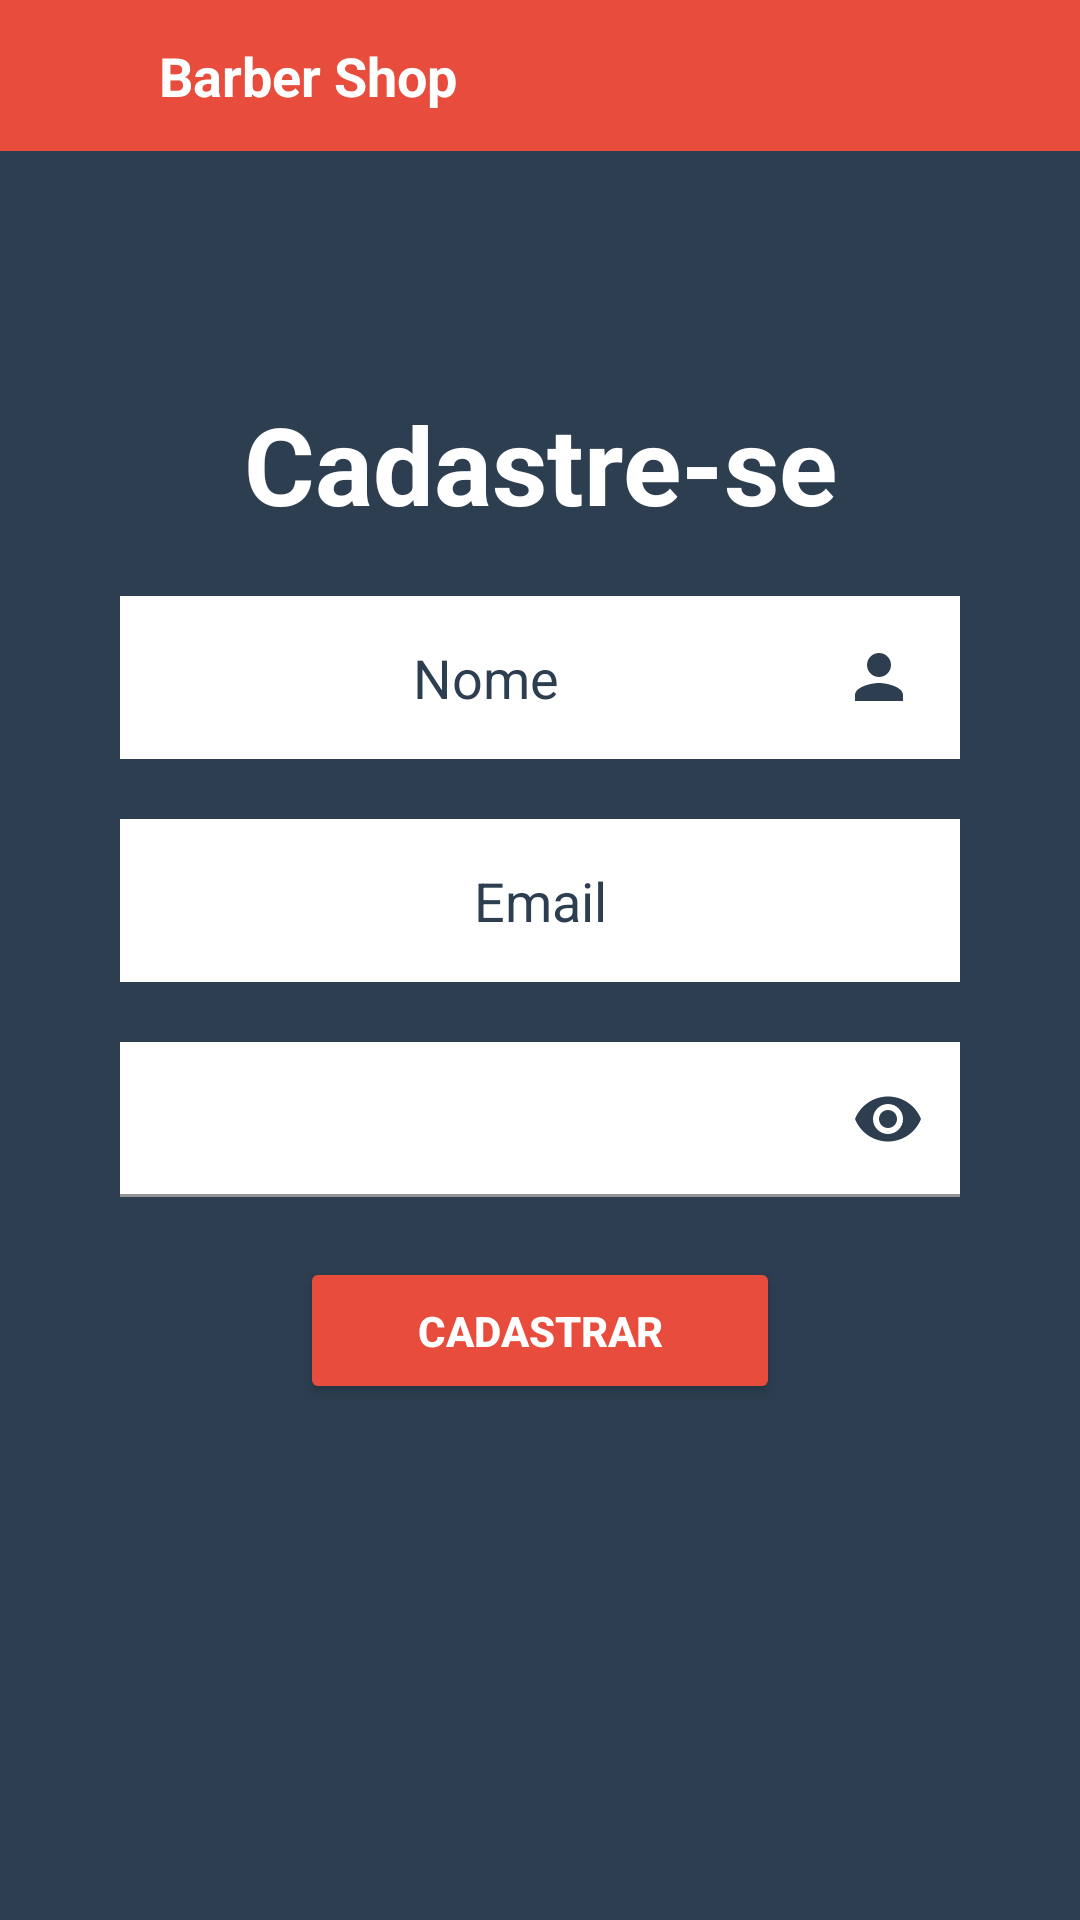

Produce the Android XML layout that renders to this screen, including the resource entries it uses.
<!-- AndroidManifest.xml: application theme Theme.BarberShop -->
<!-- res/layout/fragment_register.xml -->
<?xml version="1.0" encoding="utf-8"?>
<ScrollView
    xmlns:android="http://schemas.android.com/apk/res/android"
    xmlns:app="http://schemas.android.com/apk/res-auto"
    xmlns:tools="http://schemas.android.com/tools"
    android:layout_width="match_parent"
    android:layout_height="match_parent"
    android:fillViewport="true"
    android:theme="@style/Theme.SplashScreenTheme"
    >
    <LinearLayout
        android:layout_width="match_parent"
        android:layout_height="wrap_content"
        android:orientation="vertical"
        android:background="@color/midnightblue"
        tools:context=".view.Register"
        >
        <include
            layout="@layout/action_bar"

            />
        <TextView
            android:layout_width="match_parent"
            android:layout_height="wrap_content"
            android:text="@string/registre_se"
            android:background="@color/midnightblue"
            android:textSize="36sp"
            android:textColor="@color/white"
            android:textStyle="bold"
            android:gravity="center"
            android:layout_marginTop="80dp"
            />

        <EditText
            android:id="@+id/editNomeRegister"
            android:layout_width="match_parent"
            android:layout_height="wrap_content"
            android:hint="@string/nome"
            android:textColorLink="@color/midnightblue"
            android:textColorHint="@color/midnightblue"
            android:textColor="@color/midnightblue"
            android:background="@color/white"
            android:maxLines="1"
            android:inputType="text"
            android:gravity="center"
            android:padding="15dp"
            android:layout_marginTop="20dp"
            android:layout_marginStart="40dp"
            android:layout_marginEnd="40dp"
            android:drawableEnd="@drawable/icon_person"
            android:drawablePadding="12dp"
            />

        <EditText
            android:id="@+id/editEmailRegister"
            android:layout_width="match_parent"
            android:layout_height="wrap_content"
            android:hint="@string/email"
            android:textColorHint="@color/midnightblue"
            android:textColor="@color/midnightblue"
            android:background="@color/white"
            android:maxLines="1"
            android:inputType="textEmailAddress"
            android:gravity="center"
            android:padding="15dp"
            android:layout_marginTop="20dp"
            android:layout_marginStart="40dp"
            android:layout_marginEnd="40dp"
            android:drawableEnd="@drawable/icon_email"
            android:drawablePadding="12dp"
            tools:ignore="TextFields" />

        <com.google.android.material.textfield.TextInputLayout
            android:layout_width="match_parent"
            android:layout_height="wrap_content"
            android:layout_marginStart="40dp"
            android:layout_marginTop="20dp"
            android:layout_marginEnd="40dp"
            android:focusable="false"
            app:boxStrokeColor="#00FFFFFF"
            app:hintAnimationEnabled="false"
            app:hintEnabled="false"
            app:hintTextColor="#00FFFFFF"
            app:passwordToggleEnabled="true"
            app:passwordToggleTint="@color/midnightblue">

            <EditText
                android:id="@+id/editSenhaRegister"
                android:layout_width="match_parent"
                android:layout_height="wrap_content"
                android:background="@color/white"
                android:gravity="center"
                android:hint="@string/senha"
                android:imeOptions="actionDone"
                android:inputType="numberPassword"
                android:maxLines="1"
                android:padding="15dp"
                android:textColor="@color/midnightblue"
                android:textColorHint="@color/midnightblue" />

        </com.google.android.material.textfield.TextInputLayout>

        <Button
            android:id="@+id/btLogin"
            android:layout_width="match_parent"
            android:layout_height="wrap_content"
            android:text = "@string/cadastrar"
            android:textColor="@color/white"
            android:textStyle="bold"
            android:backgroundTint="@color/alizarin"
            android:padding="15dp"
            app:cornerRadius="15dp"
            android:layout_marginTop="20dp"
            android:layout_marginStart="100dp"
            android:layout_marginEnd="100dp"
            android:layout_marginBottom="10dp"
            />
    </LinearLayout>
</ScrollView>
<!-- res/layout/action_bar.xml (included above) -->
<?xml version="1.0" encoding="utf-8"?>
<RelativeLayout xmlns:android="http://schemas.android.com/apk/res/android"
    android:layout_width="match_parent"
    android:layout_height="wrap_content"
    android:background="@color/alizarin"
    android:padding="13dp"
    >
    <RelativeLayout
        android:layout_width="match_parent"
        android:layout_height="wrap_content"
        >
        <ImageView
            android:id="@+id/arrow_back"
            android:layout_width="wrap_content"
            android:layout_height="wrap_content"
            android:src="@drawable/baseline_arrow_back_24"
            android:layout_alignParentLeft="true"
            />
        <TextView
            android:layout_width="wrap_content"
            android:layout_height="wrap_content"
            android:text="@string/app_name"
            android:textSize="18dp"
            android:textStyle="bold"
            android:textColor="@color/white"
            android:layout_marginStart="40dp"
            />
    </RelativeLayout>

</RelativeLayout>
<!-- resources referenced by this layout -->
<resources>
  <color name="alizarin">#E74C3C</color>
  <color name="midnightblue">#2C3E50</color>
  <color name="white">#FFFFFFFF</color>
  <!-- drawable icon_person (drawable) -->
  <vector android:height="24dp" android:tint="#2C3E50"
      android:viewportHeight="24" android:viewportWidth="24"
      android:width="24dp" xmlns:android="http://schemas.android.com/apk/res/android">
      <path android:fillColor="@android:color/white" android:pathData="M12,12c2.21,0 4,-1.79 4,-4s-1.79,-4 -4,-4 -4,1.79 -4,4 1.79,4 4,4zM12,14c-2.67,0 -8,1.34 -8,4v2h16v-2c0,-2.66 -5.33,-4 -8,-4z"/>
  </vector>
  <string name="app_name">Barber Shop</string>
  <string name="cadastrar">Cadastrar</string>
  <string name="email">Email</string>
  <string name="nome">Nome</string>
  <string name="registre_se">Cadastre-se</string>
  <string name="senha">Senha</string>
  <style name="Theme.SplashScreenTheme" parent="Theme.MaterialComponents.DayNight.NoActionBar">
          <item name="android:statusBarColor"> @color/midnightblue</item>
          <item name="android:navigationBarColor"> @color/midnightblue</item>
      </style>
  <style name="Theme.BarberShop" parent="Theme.MaterialComponents.DayNight.NoActionBar">
          <item name="android:statusBarColor"> @color/alizarin</item>
      </style>
</resources>
